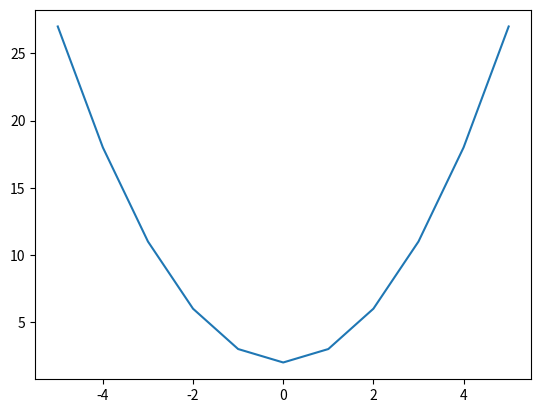

This chart was generated by the following Python code:
import matplotlib.pyplot as plt
import numpy as np
x=np.linspace(-5,5,11)
y = x **2 + 2
plt.plot(x,y)
